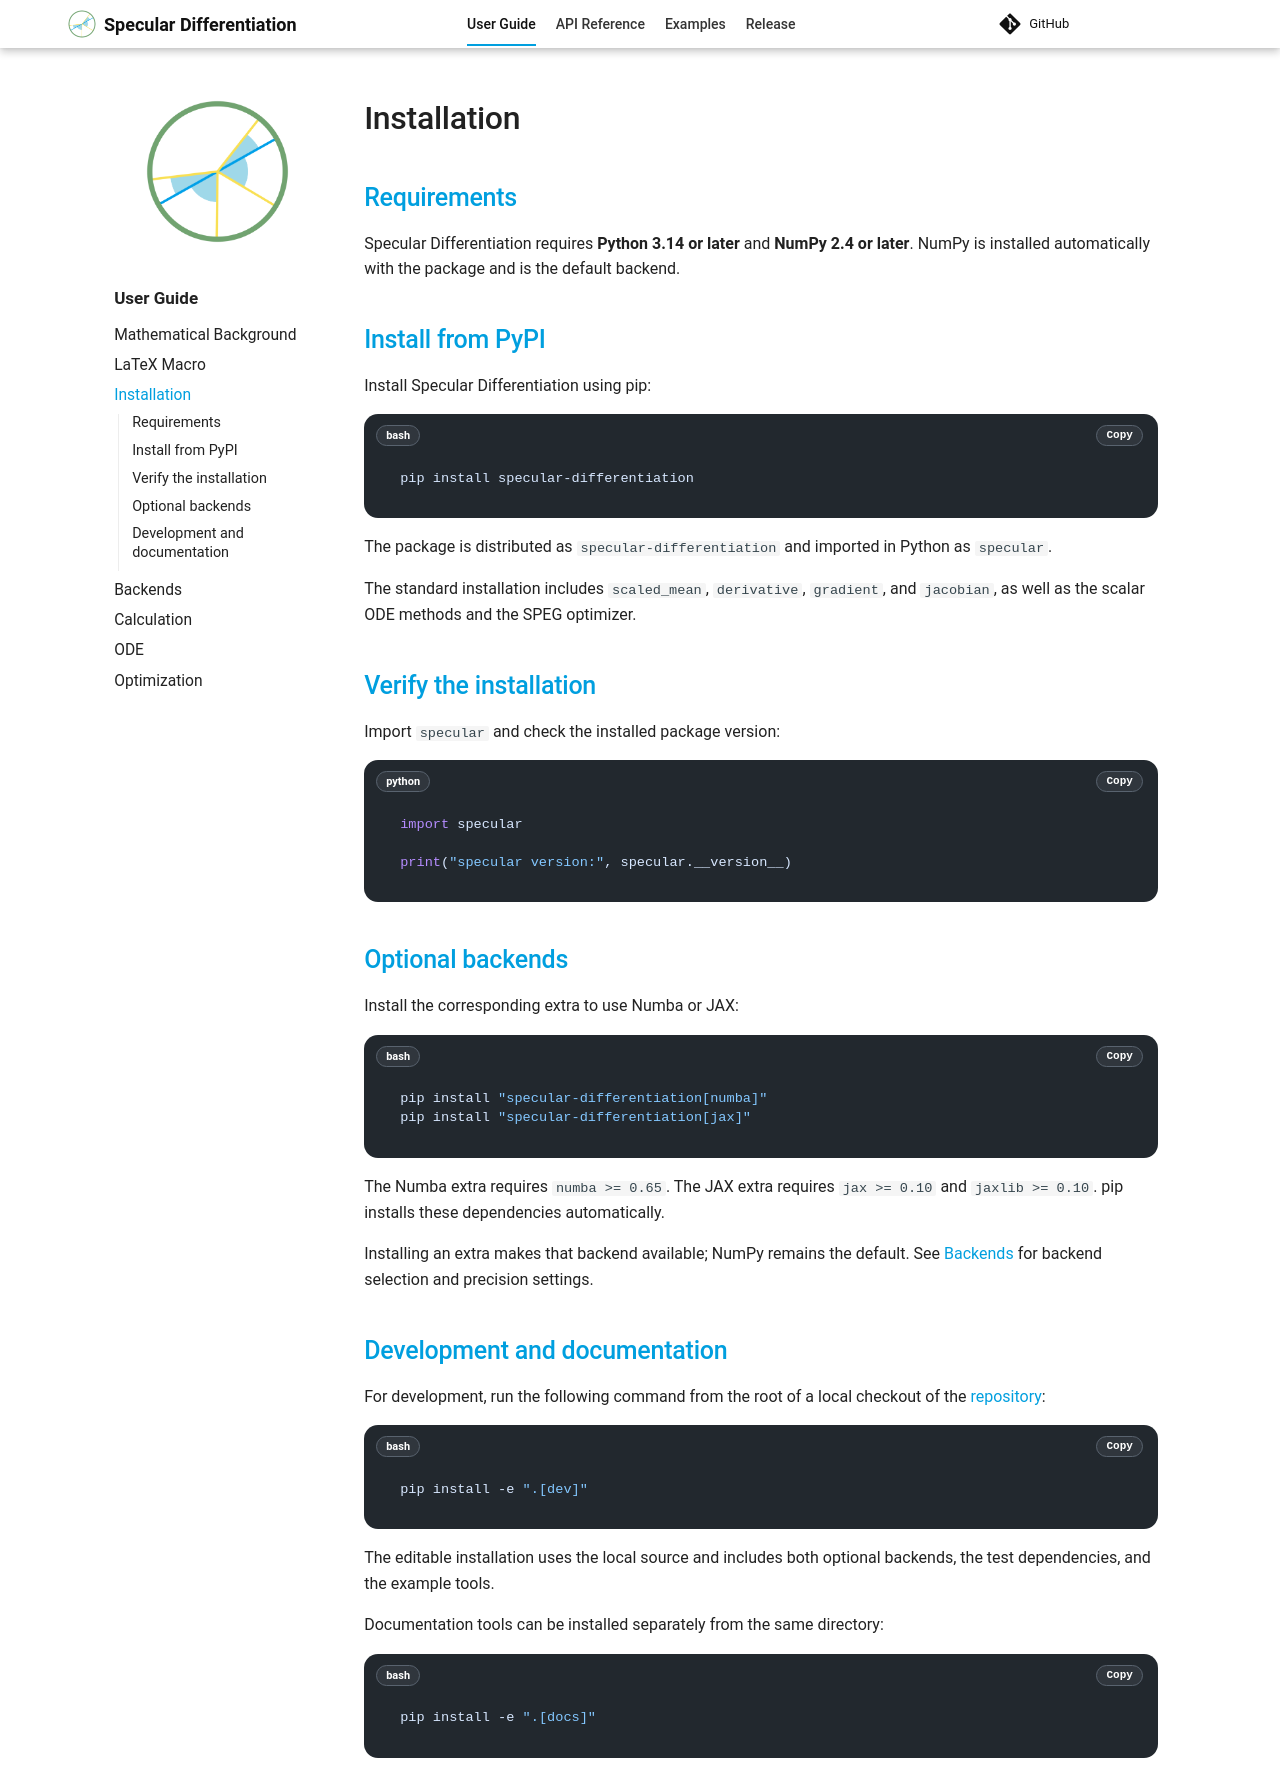

repository: kyjung2357/specular-differentiation · page: user-guide/installation/index.html · generator: mkdocs

# Installation

## Requirements

Specular Differentiation requires **Python 3.14 or later** and **NumPy 2.4 or
later**. NumPy is installed automatically with the package and is the default
backend.

## Install from PyPI

Install Specular Differentiation using pip:

```bash
pip install specular-differentiation
```

The package is distributed as `specular-differentiation` and imported in
Python as `specular`.

The standard installation includes `scaled_mean`, `derivative`, `gradient`,
and `jacobian`, as well as the scalar ODE methods and the SPEG optimizer.

## Verify the installation

Import `specular` and check the installed package version:

```python
import specular

print("specular version:", specular.__version__)
```

## Optional backends

Install the corresponding extra to use Numba or JAX:

```bash
pip install "specular-differentiation[numba]"
pip install "specular-differentiation[jax]"
```

The Numba extra requires `numba >= 0.65`. The JAX extra requires
`jax >= 0.10` and `jaxlib >= 0.10`. pip installs these dependencies
automatically.

Installing an extra makes that backend available; NumPy remains the default.
See [Backends](backends.md) for backend selection and precision settings.

## Development and documentation

For development, run the following command from the root of a local checkout
of the [repository](https://github.com/kyjung2357/specular-differentiation):

```bash
pip install -e ".[dev]"
```

The editable installation uses the local source and includes both optional
backends, the test dependencies, and the example tools.

Documentation tools can be installed separately from the same directory:

```bash
pip install -e ".[docs]"
```
